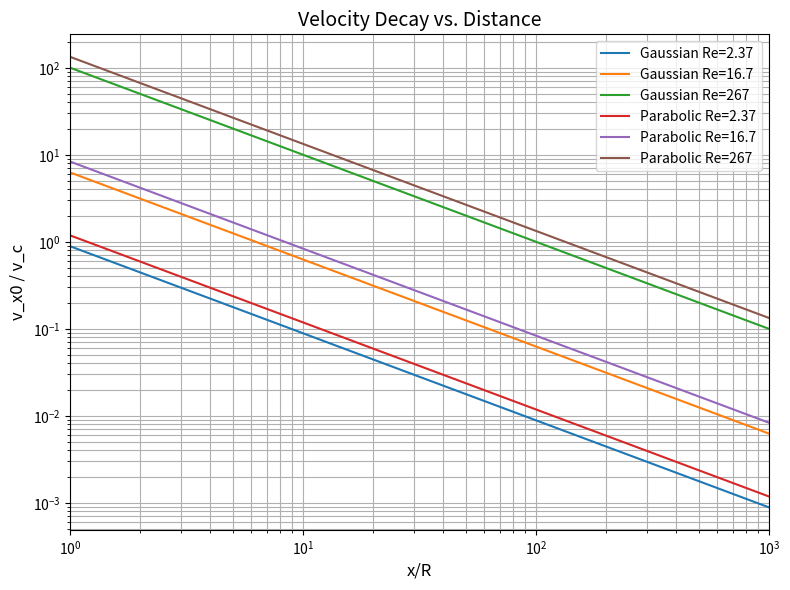

Recreate this plot in Python.
import numpy as np
import matplotlib.pyplot as plt

# 设置雷诺数
Re_values = [2.37, 16.7, 267]  # 不同雷诺数值

# x/R的范围
x_over_R = np.logspace(0, 3, 100)  # 从10^0到10^3，共100个点

# 定义速度衰减函数
def velocity_decay_gaussian(Re, x_over_R):
    return 0.375 * Re / x_over_R

def velocity_decay_parabolic(Re, x_over_R):
    return 0.5 * Re / x_over_R

# 创建图像
plt.figure(figsize=(8, 6))
plt.loglog(x_over_R, velocity_decay_gaussian(Re_values[0],x_over_R), linestyle='-', label=f'Gaussian Re={Re_values[0]}') # 绘制高斯分布
plt.loglog(x_over_R, velocity_decay_gaussian(Re_values[1],x_over_R), linestyle='-', label=f'Gaussian Re={Re_values[1]}') # 绘制高斯分布
plt.loglog(x_over_R, velocity_decay_gaussian(Re_values[2],x_over_R), linestyle='-', label=f'Gaussian Re={Re_values[2]}') # 绘制高斯分布
plt.loglog(x_over_R, velocity_decay_parabolic(Re_values[0],x_over_R), linestyle='-', label=f'Parabolic Re={Re_values[0]}') # 绘制抛物线分布
plt.loglog(x_over_R, velocity_decay_parabolic(Re_values[1],x_over_R), linestyle='-', label=f'Parabolic Re={Re_values[1]}') # 绘制抛物线分布
plt.loglog(x_over_R, velocity_decay_parabolic(Re_values[2],x_over_R), linestyle='-', label=f'Parabolic Re={Re_values[2]}') # 绘制抛物线分布

# 添加标签和标题
plt.xlabel('x/R', fontsize=12)
plt.ylabel('v_x0 / v_c', fontsize=12)
plt.title('Velocity Decay vs. Distance', fontsize=14)

# 设置坐标轴范围
plt.xlim(1, 1000) # x轴范围

# 添加图例
plt.legend()

# 添加网格
plt.grid(True, which="both", ls="-")
plt.tight_layout()
# 显示图像
plt.show()
